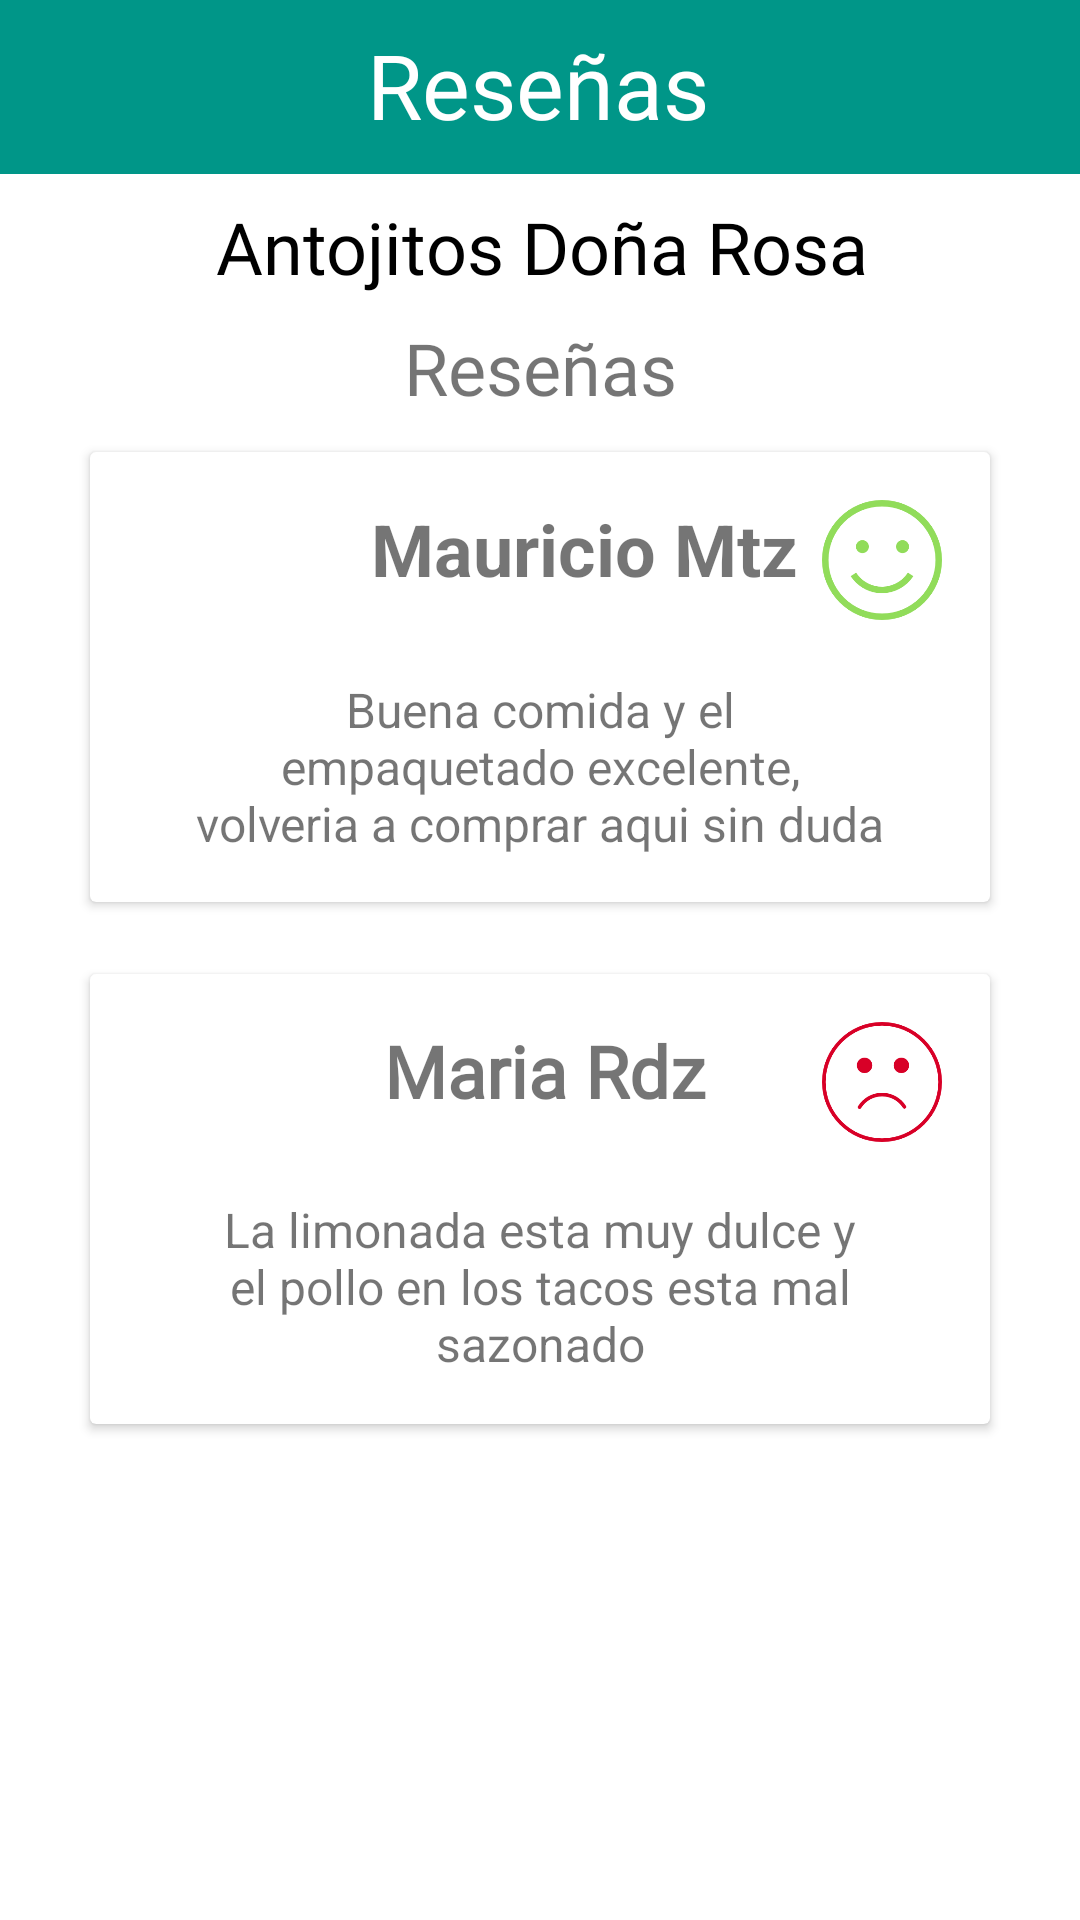

Produce the Android XML layout that renders to this screen, including the resource entries it uses.
<!-- AndroidManifest.xml: application theme AppTheme -->
<!-- res/layout/fragment_resenas_restaurante.xml -->
<?xml version="1.0" encoding="utf-8"?>
<android.support.constraint.ConstraintLayout
    xmlns:android="http://schemas.android.com/apk/res/android"
    xmlns:app="http://schemas.android.com/apk/res-auto"
    xmlns:tools="http://schemas.android.com/tools"
    android:layout_width="match_parent"
    android:layout_height="match_parent">

    <TextView
        android:id="@+id/textView22"
        android:layout_width="wrap_content"
        android:layout_height="wrap_content"
        android:layout_marginEnd="8dp"
        android:layout_marginStart="8dp"
        android:layout_marginTop="8dp"
        android:fontFamily="@font/montserrat"
        android:text="Antojitos Doña Rosa"
        android:textColor="@android:color/black"
        android:textSize="24sp"
        app:layout_constraintEnd_toEndOf="parent"
        app:layout_constraintHorizontal_bias="0.504"
        app:layout_constraintStart_toStartOf="parent"
        app:layout_constraintTop_toBottomOf="@+id/view3" />

    <TextView
        android:id="@+id/textView34"
        android:layout_width="wrap_content"
        android:layout_height="wrap_content"
        android:layout_marginEnd="8dp"
        android:layout_marginStart="8dp"
        android:layout_marginTop="8dp"
        android:fontFamily="@font/montserrat"
        android:text="Reseñas"
        android:textSize="24sp"
        app:layout_constraintEnd_toEndOf="parent"
        app:layout_constraintStart_toStartOf="parent"
        app:layout_constraintTop_toBottomOf="@+id/textView22" />

    <View
        android:id="@+id/view3"
        android:layout_width="500dp"
        android:layout_height="58dp"
        android:layout_marginEnd="8dp"
        android:background="@color/colorPrimary"
        app:layout_constraintEnd_toEndOf="parent"
        app:layout_constraintStart_toStartOf="parent"
        app:layout_constraintTop_toTopOf="parent" />

    <TextView
        android:id="@+id/txt_titulo_inicio_repartidor"
        android:layout_width="wrap_content"
        android:layout_height="wrap_content"
        android:layout_marginBottom="8dp"
        android:layout_marginEnd="8dp"
        android:layout_marginStart="8dp"
        android:layout_marginTop="8dp"
        android:fontFamily="@font/montserrat"
        android:text="Reseñas"
        android:textColor="#ffffff"
        android:textSize="30sp"
        app:layout_constraintBottom_toBottomOf="@+id/view2"
        app:layout_constraintEnd_toEndOf="parent"
        app:layout_constraintHorizontal_bias="0.497"
        app:layout_constraintStart_toStartOf="parent"
        app:layout_constraintTop_toTopOf="parent" />

    <android.support.v7.widget.CardView
        android:id="@+id/cardView3"
        android:layout_width="300dp"
        android:layout_height="150dp"
        android:layout_marginEnd="8dp"
        android:layout_marginStart="8dp"
        android:layout_marginTop="12dp"
        app:layout_constraintEnd_toEndOf="parent"
        app:layout_constraintStart_toStartOf="parent"
        app:layout_constraintTop_toBottomOf="@+id/textView34" >

        <android.support.constraint.ConstraintLayout
            android:layout_width="match_parent"
            android:layout_height="match_parent">

            <ImageView
                android:id="@+id/imageView14"
                android:layout_width="50dp"
                android:layout_height="50dp"
                android:layout_marginStart="16dp"
                android:layout_marginTop="16dp"
                app:layout_constraintStart_toStartOf="parent"
                app:layout_constraintTop_toTopOf="parent"
                app:srcCompat="@drawable/boy" />

            <TextView
                android:id="@+id/textView40"
                android:layout_width="wrap_content"
                android:layout_height="wrap_content"
                android:layout_marginEnd="8dp"
                android:layout_marginStart="32dp"
                android:layout_marginTop="16dp"
                android:text="Mauricio Mtz"
                android:textSize="24sp"
                android:textStyle="bold"
                app:layout_constraintEnd_toStartOf="@+id/imageView23"
                app:layout_constraintHorizontal_bias="1.0"
                app:layout_constraintStart_toEndOf="@+id/imageView14"
                app:layout_constraintTop_toTopOf="parent" />

            <TextView
                android:id="@+id/textView41"
                android:layout_width="230dp"
                android:layout_height="wrap_content"
                android:layout_marginBottom="8dp"
                android:layout_marginEnd="8dp"
                android:layout_marginStart="8dp"
                android:layout_marginTop="8dp"
                android:text="Buena comida y el empaquetado excelente, volveria a comprar aqui sin duda"
                android:textAlignment="center"
                android:textSize="16sp"
                app:layout_constraintBottom_toBottomOf="parent"
                app:layout_constraintEnd_toEndOf="parent"
                app:layout_constraintStart_toStartOf="parent"
                app:layout_constraintTop_toBottomOf="@+id/textView40"
                app:layout_constraintVertical_bias="0.724" />

            <ImageView
                android:id="@+id/imageView23"
                android:layout_width="40dp"
                android:layout_height="40dp"
                android:layout_marginEnd="16dp"
                android:layout_marginTop="16dp"
                app:layout_constraintEnd_toEndOf="parent"
                app:layout_constraintTop_toTopOf="parent"
                app:srcCompat="@drawable/happy_green" />
        </android.support.constraint.ConstraintLayout>
    </android.support.v7.widget.CardView>

    <android.support.v7.widget.CardView
        android:layout_width="300dp"
        android:layout_height="150dp"
        android:layout_marginEnd="8dp"
        android:layout_marginStart="8dp"
        android:layout_marginTop="24dp"
        app:layout_constraintEnd_toEndOf="parent"
        app:layout_constraintStart_toStartOf="parent"
        app:layout_constraintTop_toBottomOf="@+id/cardView3" >

        <android.support.constraint.ConstraintLayout
            android:layout_width="match_parent"
            android:layout_height="match_parent">

            <ImageView
                android:id="@+id/imageView24"
                android:layout_width="50dp"
                android:layout_height="50dp"
                android:layout_marginStart="16dp"
                android:layout_marginTop="16dp"
                app:layout_constraintStart_toStartOf="parent"
                app:layout_constraintTop_toTopOf="parent"
                app:srcCompat="@drawable/girl" />

            <TextView
                android:id="@+id/textView42"
                android:layout_width="wrap_content"
                android:layout_height="wrap_content"
                android:layout_marginEnd="8dp"
                android:layout_marginStart="8dp"
                android:layout_marginTop="16dp"
                android:fontFamily="@font/montserrat"
                android:text="Maria Rdz"
                android:textSize="24sp"
                android:textStyle="bold"
                app:layout_constraintEnd_toStartOf="@+id/imageView25"
                app:layout_constraintHorizontal_bias="0.438"
                app:layout_constraintStart_toEndOf="@+id/imageView24"
                app:layout_constraintTop_toTopOf="parent" />

            <ImageView
                android:id="@+id/imageView25"
                android:layout_width="40dp"
                android:layout_height="40dp"
                android:layout_marginEnd="16dp"
                android:layout_marginTop="16dp"
                app:layout_constraintEnd_toEndOf="parent"
                app:layout_constraintTop_toTopOf="parent"
                app:srcCompat="@drawable/sad_red" />

            <TextView
                android:id="@+id/textView43"
                android:layout_width="230dp"
                android:layout_height="wrap_content"
                android:layout_marginBottom="16dp"
                android:layout_marginEnd="8dp"
                android:layout_marginStart="8dp"
                android:layout_marginTop="8dp"
                android:text="La limonada esta muy dulce y el pollo en los tacos esta mal sazonado"
                android:textAlignment="center"
                android:textSize="16sp"
                app:layout_constraintBottom_toBottomOf="parent"
                app:layout_constraintEnd_toEndOf="parent"
                app:layout_constraintStart_toStartOf="parent"
                app:layout_constraintTop_toBottomOf="@+id/textView42"
                app:layout_constraintVertical_bias="1.0" />
        </android.support.constraint.ConstraintLayout>

    </android.support.v7.widget.CardView>

</android.support.constraint.ConstraintLayout>
<!-- resources referenced by this layout -->
<resources>
  <color name="colorPrimary">#009688</color>
  <!-- drawable happy_green: png bitmap (drawable, 10529 bytes) -->
  <!-- drawable sad_red: png bitmap (drawable, 10448 bytes) -->
</resources>
